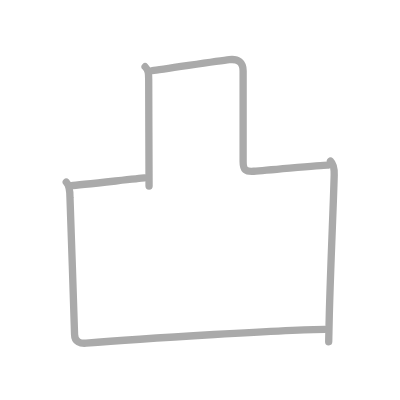
t = 0.00 s
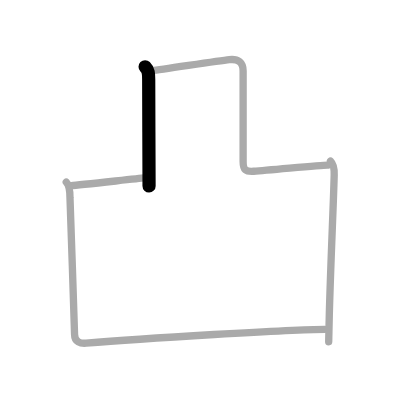
t = 1.00 s
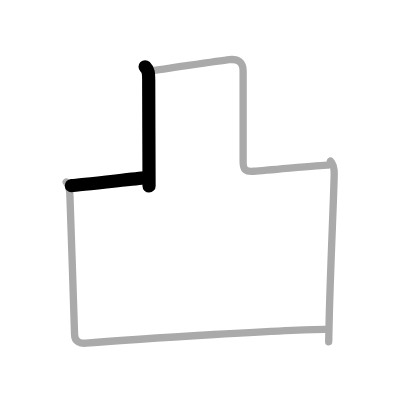
t = 2.00 s
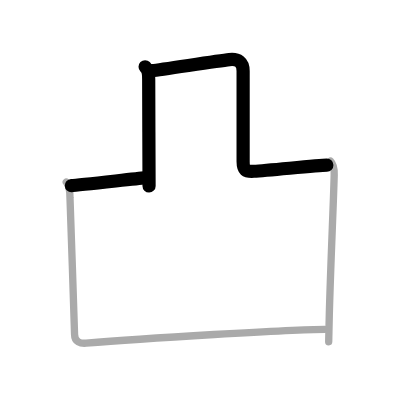
t = 3.00 s
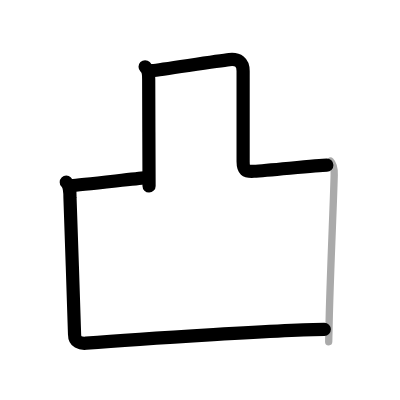
t = 4.00 s
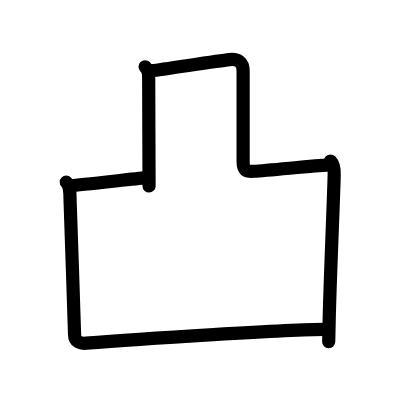
t = 5.00 s

The animated SVG that drew these frames (rendered in a browser with its animation timeline set to each time). Animation: 5 SMIL elements (animate=5); one cycle of 5.00 s.

<?xml version="1.0" standalone="no"?>
<!DOCTYPE svg PUBLIC "-//W3C//DTD SVG 1.1//EN"   "http://www.w3.org/Graphics/SVG/1.1/DTD/svg11.dtd">
<svg width="400px" height="400px"  version="1.1" xmlns="http://www.w3.org/2000/svg">
  <defs>
    <marker id="Triangle" viewBox="0 0 10 10" refX="0" refY="5" markerUnits="strokeWidth" markerWidth="3" style="stroke-opacity:0%;fill:#aaaaaa;" markerHeight="2" orient="auto">
      <path d="M 0 0 L 10 5 L 0 10 z" />
    </marker>
    
    <marker id="Arrow" viewBox="0 0 10 10" refX="5" refY="5" markerUnits="strokeWidth" markerWidth="1.8" style="stroke-opacity:0%;fill:#770000;" markerHeight="2" orient="auto">
      <path d="M 0 4 L 6 4 L 4 1 L 10 5 L 4 9 L 6 6 L 0 6 z" />
        <circle cx="5" cy="5" r="5" />
      </marker>
    
    <marker id="TriangleRed" viewBox="0 0 10 10" refX="0" refY="5" markerUnits="strokeWidth" markerWidth="3" style="stroke-opacity:0%;fill:#CC0000;" markerHeight="2" orient="auto">
      <path d="M 0 0 L 10 5 L 0 10 z" />
    </marker>
    
    <marker id="ArrowRed" viewBox="0 0 10 10" refX="5" refY="5" markerUnits="strokeWidth" markerWidth="1.8" style="stroke-opacity:0%;fill:#CC0000;" markerHeight="2" orient="auto">
      <path d="M 0 4 L 6 4 L 4 1 L 10 5 L 4 9 L 6 6 L 0 6 z" />
        <circle cx="5" cy="5" r="5" />
      </marker>
    
  </defs>
  
  <path style="fill:#ffffff; fill-opacity:100%; fill-rule:evenodd; stroke-width:0;" d="M 0 0 L 400px 0 L 400px 400px L 0 400px L 0 0" />

  <g transform="scale(3.6697247706422 3.6697247706422)">
<path style="fill:none; fill-opacity:0%; fill-rule:evenodd; stroke:#aaaaaa; stroke-opacity:100%; stroke-width: 1.5pt; stroke-linejoin:round; stroke-linecap:round;" d="M39.54 18.19c0.95 0.95 0.98 1.85 0.98 3.49c0 1.2 0.05 15.92 0.08 23.82c0.01 2.91 0.02 4.96 0.02 5.18"></path>
<path style="fill:none; fill-opacity:0%; fill-rule:evenodd; stroke:#aaaaaa; stroke-opacity:100%; stroke-width: 1.5pt; stroke-linejoin:round; stroke-linecap:round;" d="M19.44 50.57c2.2-0.13 17.91-1.92 19.92-2.08"></path>
<path style="fill:none; fill-opacity:0%; fill-rule:evenodd; stroke:#aaaaaa; stroke-opacity:100%; stroke-width: 1.5pt; stroke-linejoin:round; stroke-linecap:round;" d="M41.5 19.25c2.5-0.25 17.49-2.61 21-3c2.38-0.27 3.75 0.72 3.75 3.12c0 4.58 0 22.97 0 24.62c0 2.32 0.67 2.83 2.89 2.68C73.87 46.36 87.27 45 89.25 45"></path>
<path style="fill:none; fill-opacity:0%; fill-rule:evenodd; stroke:#aaaaaa; stroke-opacity:100%; stroke-width: 1.5pt; stroke-linejoin:round; stroke-linecap:round;" d="M18.06 49.63c0.9 0.9 1.01 2.24 1.01 4.25c0 0.91 1.25 35.13 1.25 37.25s1.65 2.52 3.15 2.39c15.02-1.27 56.27-3.77 65.02-3.77"></path>
<path style="fill:none; fill-opacity:0%; fill-rule:evenodd; stroke:#aaaaaa; stroke-opacity:100%; stroke-width: 1.5pt; stroke-linejoin:round; stroke-linecap:round;" d="M90.06 43.88c0.97 0.97 1.04 2.62 1.01 3.75c-0.2 7.99-0.97 24.25-1.34 38.36c-0.07 2.68-0.13 5.12-0.16 7.14"></path>

<path style="fill:none; fill-opacity:0%; fill-rule:evenodd; stroke:#000000; stroke-opacity:100%; stroke-width: 2.7pt; stroke-linejoin:round; stroke-linecap:round;" d="M39.54 18.19c0.95 0.95 0.98 1.85 0.98 3.49c0 1.2 0.05 15.92 0.08 23.82c0.01 2.91 0.02 4.96 0.02 5.18" pathLength="100" stroke-dashoffset="100" stroke-dasharray="100 105"><animate id="dashAnim1" attributeName="stroke-dashoffset" from="100" to="0" dur="1s" calcMode="linear" fill="freeze"/></path>
<path style="fill:none; fill-opacity:0%; fill-rule:evenodd; stroke:#000000; stroke-opacity:100%; stroke-width: 2.7pt; stroke-linejoin:round; stroke-linecap:round;" d="M19.44 50.57c2.2-0.13 17.91-1.92 19.92-2.08" pathLength="100" stroke-dashoffset="100" stroke-dasharray="100 105"><animate id="dashAnim2" attributeName="stroke-dashoffset" from="100" to="0" dur="1s" calcMode="linear" begin="dashAnim1.end" fill="freeze"/></path>
<path style="fill:none; fill-opacity:0%; fill-rule:evenodd; stroke:#000000; stroke-opacity:100%; stroke-width: 2.7pt; stroke-linejoin:round; stroke-linecap:round;" d="M41.5 19.25c2.5-0.25 17.49-2.61 21-3c2.38-0.27 3.75 0.72 3.75 3.12c0 4.58 0 22.97 0 24.62c0 2.32 0.67 2.83 2.89 2.68C73.87 46.36 87.27 45 89.25 45" pathLength="100" stroke-dashoffset="100" stroke-dasharray="100 105"><animate id="dashAnim3" attributeName="stroke-dashoffset" from="100" to="0" dur="1s" calcMode="linear" begin="dashAnim2.end" fill="freeze"/></path>
<path style="fill:none; fill-opacity:0%; fill-rule:evenodd; stroke:#000000; stroke-opacity:100%; stroke-width: 2.7pt; stroke-linejoin:round; stroke-linecap:round;" d="M18.06 49.63c0.9 0.9 1.01 2.24 1.01 4.25c0 0.91 1.25 35.13 1.25 37.25s1.65 2.52 3.15 2.39c15.02-1.27 56.27-3.77 65.02-3.77" pathLength="100" stroke-dashoffset="100" stroke-dasharray="100 105"><animate id="dashAnim4" attributeName="stroke-dashoffset" from="100" to="0" dur="1s" calcMode="linear" begin="dashAnim3.end" fill="freeze"/></path>
<path style="fill:none; fill-opacity:0%; fill-rule:evenodd; stroke:#000000; stroke-opacity:100%; stroke-width: 2.7pt; stroke-linejoin:round; stroke-linecap:round;" d="M90.06 43.88c0.97 0.97 1.04 2.62 1.01 3.75c-0.2 7.99-0.97 24.25-1.34 38.36c-0.07 2.68-0.13 5.12-0.16 7.14" pathLength="100" stroke-dashoffset="100" stroke-dasharray="100 105"><animate id="dashAnim5" attributeName="stroke-dashoffset" from="100" to="0" dur="1s" calcMode="linear" begin="dashAnim4.end" fill="freeze"/></path>

</g>

</svg>  
          
